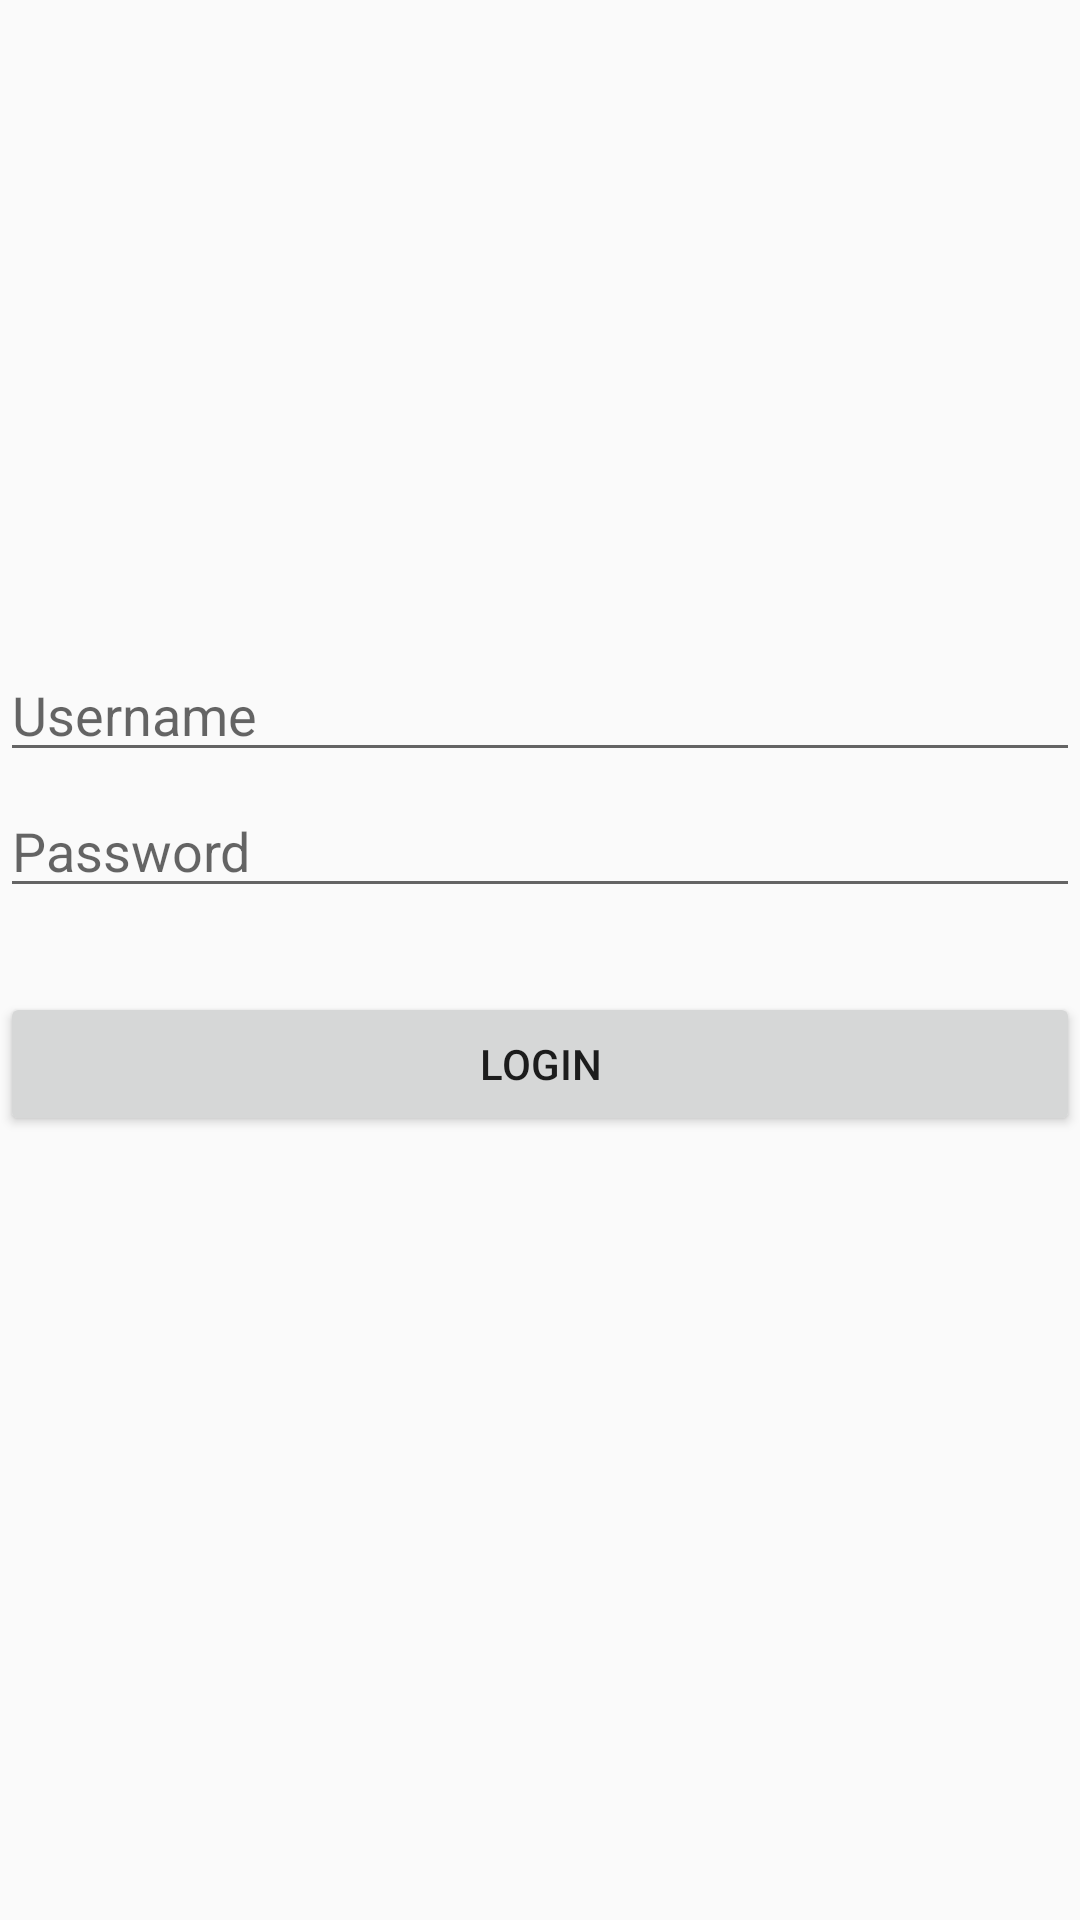

Write the Android layout XML for this screen, with the resource values it uses.
<!-- AndroidManifest.xml: activity theme Theme.EldarWallet -->
<!-- res/layout/activity_login.xml -->
<?xml version="1.0" encoding="utf-8"?>
<androidx.constraintlayout.widget.ConstraintLayout xmlns:android="http://schemas.android.com/apk/res/android"
    xmlns:app="http://schemas.android.com/apk/res-auto"
    xmlns:tools="http://schemas.android.com/tools"
    android:layout_width="match_parent"
    android:layout_height="match_parent"
    tools:context=".ui.login.LoginActivity">

    <Button
        android:id="@+id/loginButton"
        android:layout_width="0dp"
        android:layout_height="wrap_content"
        android:layout_marginTop="28dp"
        android:text="Login"
        app:layout_constraintEnd_toEndOf="parent"
        app:layout_constraintHorizontal_bias="0.0"
        app:layout_constraintStart_toStartOf="parent"
        app:layout_constraintTop_toBottomOf="@id/passwordEditText" />

    <EditText
        android:id="@+id/usernameEditText"
        android:layout_width="0dp"
        android:layout_height="wrap_content"
        android:layout_marginTop="216dp"
        android:hint="Username"
        app:layout_constraintEnd_toEndOf="parent"
        app:layout_constraintHorizontal_bias="0.0"
        app:layout_constraintStart_toStartOf="parent"
        app:layout_constraintTop_toTopOf="parent" />

    <EditText
        android:id="@+id/passwordEditText"
        android:layout_width="0dp"
        android:layout_height="wrap_content"
        android:layout_marginTop="4dp"
        android:hint="Password"
        android:inputType="textPassword"
        app:layout_constraintEnd_toEndOf="parent"
        app:layout_constraintHorizontal_bias="0.0"
        app:layout_constraintStart_toStartOf="parent"
        app:layout_constraintTop_toBottomOf="@id/usernameEditText" />
</androidx.constraintlayout.widget.ConstraintLayout>
<!-- resources referenced by this layout -->
<resources>
  <style name="Theme.EldarWallet" parent="Theme.AppCompat.Light.DarkActionBar">
          
          <item name="colorPrimary">@color/purple_500</item>
          <item name="colorPrimaryDark">@color/purple_700</item>
          <item name="colorAccent">@color/teal_200</item>
      </style>
  <color name="purple_500">#FF6200EE</color>
  <color name="purple_700">#FF3700B3</color>
  <color name="teal_200">#FF03DAC5</color>
</resources>
